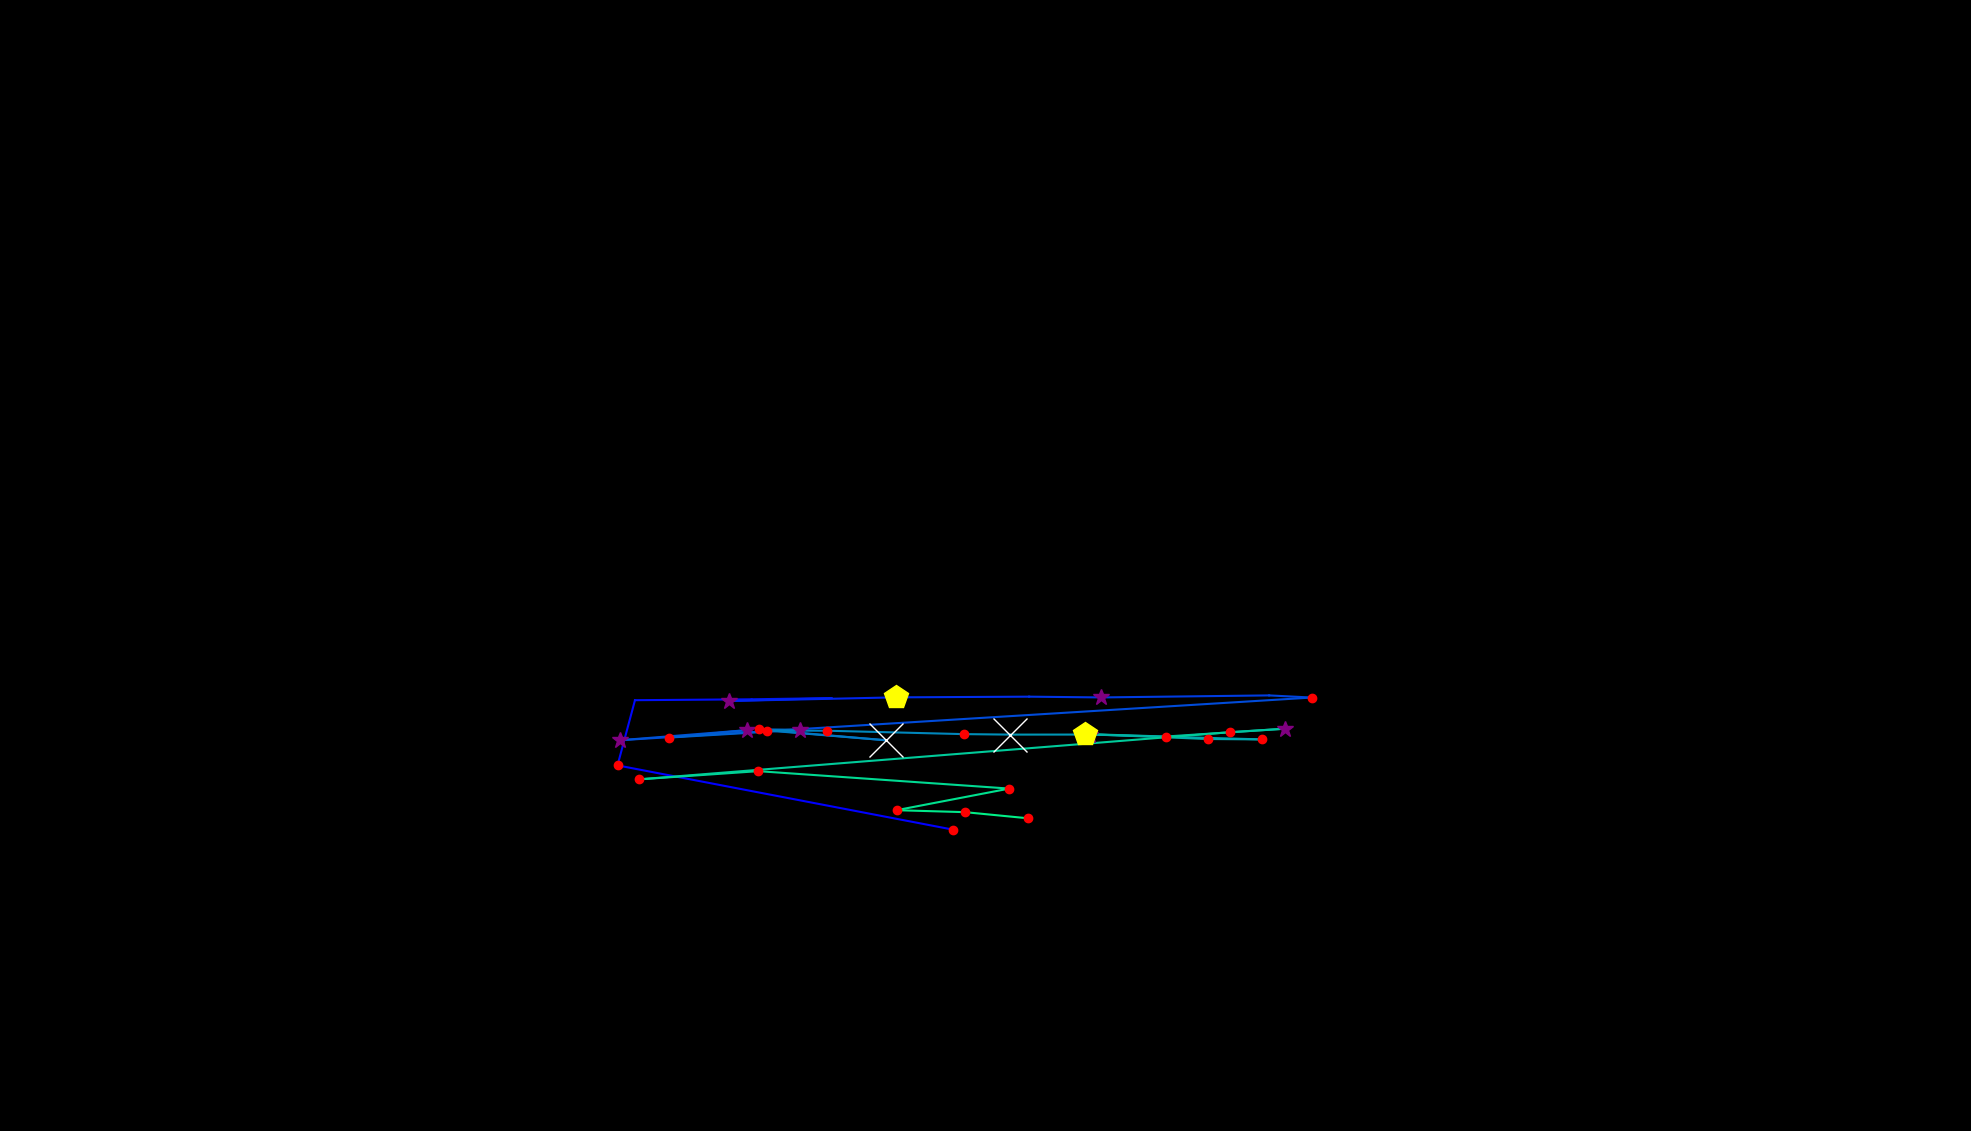

Values plotted in this chart, from the file beside it:
, fixation_id, timestamp, avg_gaze_x, avg_gaze_y, duration
0, 179.0, 63285, 1237, 391.5, 228.9
1, 180.0, 63647, 802, 474.8, 132.5
2, 181.0, 63863, 824.6, 559.5, 0.0
3, 182.0, 64273, 976.1, 560.7, 48.2
4, 183.0, 64815, 1080, 562.2, 48.2
5, 184.0, 64996, 946.5, 558.5, 277.1
6, 185.0, 65297, 1164, 563.2, 457.9
7, 186.0, 65888, 1337, 564.1, 84.35
8, 187.0, 66129, 1430, 563.1, 325.3
9, 188.0, 66550, 1648, 565.7, 108.4
10, 189.0, 66755, 1703, 562.9, 156.6
11, 190.0, 67032, 805.8, 507.5, 253
12, 191.0, 67358, 969.8, 520.6, 337.4
13, 192.0, 67719, 868.7, 510.9, 241
14, 193.0, 68033, 1040, 521.1, 337.4
15, 194.0, 68394, 986, 521.6, 132.5
16, 195.0, 68563, 1150, 507.5, 650.7
17, 196.0, 69238, 996.7, 520.1, 204.8
18, 197.0, 69467, 1074, 519.8, 216.9
19, 198.0, 69756, 1251, 515.4, 144.6
20, 199.0, 69985, 1311, 514.8, 951.9
21, 200.0, 70973, 1416, 514.9, 349.4
22, 201.0, 71382, 1639, 508.5, 204.8
23, 202.0, 71611, 1569, 509.1, 168.7
24, 203.0, 71828, 1409, 515.5, 433.8
25, 204.0, 72286, 1514, 512.3, 192.8
26, 205.0, 72503, 1669, 522.5, 361.5
27, 206.0, 72889, 1598, 518, 228.9
28, 207.0, 73202, 829.3, 456.6, 228.9
29, 208.0, 73503, 984.8, 467.3, 144.6
30, 209.0, 73720, 1311, 444.7, 180.7
31, 210.0, 73925, 1164, 416.6, 241
32, 211.0, 74190, 1253, 414.1, 192.8
33, 212.0, 74407, 1336, 406.1, 228.9
